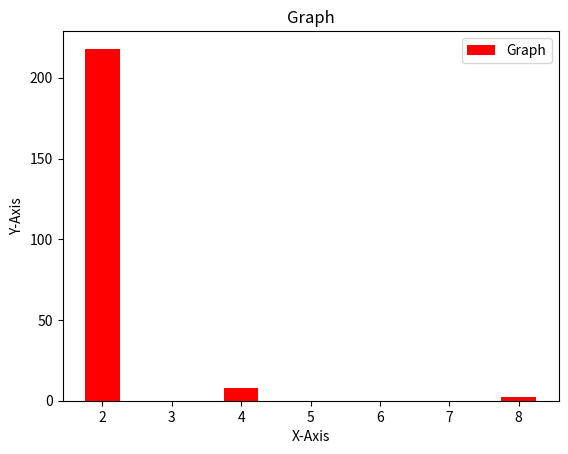

This figure's Python source:
from matplotlib import pyplot as plt

# Ensure x and y have the same number of elements
x = [2, 4, 8]  # Adjusted to match length of y
y = [218, 8, 2]

plt.xlabel('X-Axis')
plt.ylabel('Y-Axis')
plt.title('Graph')  # Added quotes
plt.bar(x, y, label="Graph", color='r', width=0.5)
plt.legend()
plt.show()
